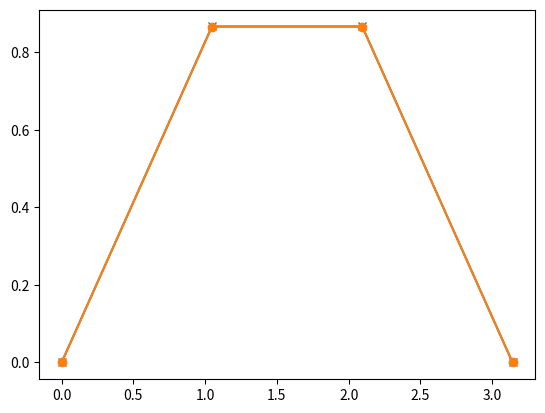

Write the Python code that produced this figure.
'''
Initial Value Problem with Ordinary Differential Equations. 
We choose a known functions so that the result can be cross checked. 

dF/dx = cos(x) and F(0) = 0  are given.
Using this evaluate F(x) from 0 to pi 
'''

import numpy as np
import matplotlib.pyplot as plt

def f1(x,y):		# derivative of the function to be evaluated
	return np.cos(x)

N = 4				# number of points
h = np.pi/(N-1)   	# stepsize. Note that the Number of steps = Number of points -1 

xa = np.zeros(N)   	# numpy array of store the variable values
ya = np.zeros(N)	# numpy array to store results

xa[0] = 0.0
ya[0] = 0.0

def rk4(x, y, fxy, h):   # x, y , f(x,y)
	k1 = h * fxy(x, y)
	k2 = h * fxy(x + h/2.0, y+k1/2)
	k3 = h * fxy(x + h/2.0, y+k2/2)
	k4 = h * fxy(x + h, y+k3)
	return  y + ( k1/6 + k2/3 + k3/3 + k4/6 )

for i in range(N-1):
	ya[i+1] = rk4(xa[i], ya[i], f1, h)
	xa[i+1] = xa[i] + h

print (xa[-1], ya[-1],  'Err = ', ya[-1] - np.sin(xa[-1]))

plt.plot(xa, ya, 'x-')
plt.plot(xa, np.sin(xa), 'o-')
plt.show()
   
